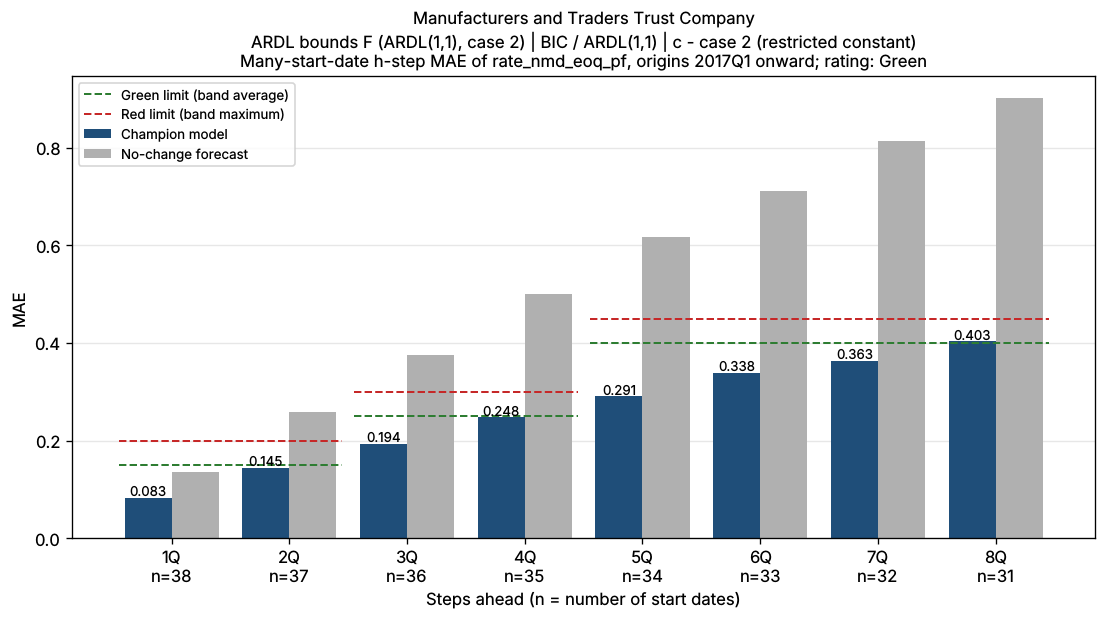

Source data for this figure (header and first rows):
horizon_q, first_origin, last_origin, n_windows, mae, naive_mae, bank_name
1Q, 2017Q1, 2026Q2, 38, 0.08298, 0.1363, Manufacturers and Traders Trust Company
2Q, 2017Q1, 2026Q1, 37, 0.145, 0.2593, Manufacturers and Traders Trust Company
3Q, 2017Q1, 2025Q4, 36, 0.1936, 0.376, Manufacturers and Traders Trust Company
4Q, 2017Q1, 2025Q3, 35, 0.2478, 0.5003, Manufacturers and Traders Trust Company
5Q, 2017Q1, 2025Q2, 34, 0.2906, 0.6168, Manufacturers and Traders Trust Company
6Q, 2017Q1, 2025Q1, 33, 0.3382, 0.7122, Manufacturers and Traders Trust Company
7Q, 2017Q1, 2024Q4, 32, 0.3631, 0.8147, Manufacturers and Traders Trust Company
8Q, 2017Q1, 2024Q3, 31, 0.4032, 0.9013, Manufacturers and Traders Trust Company
